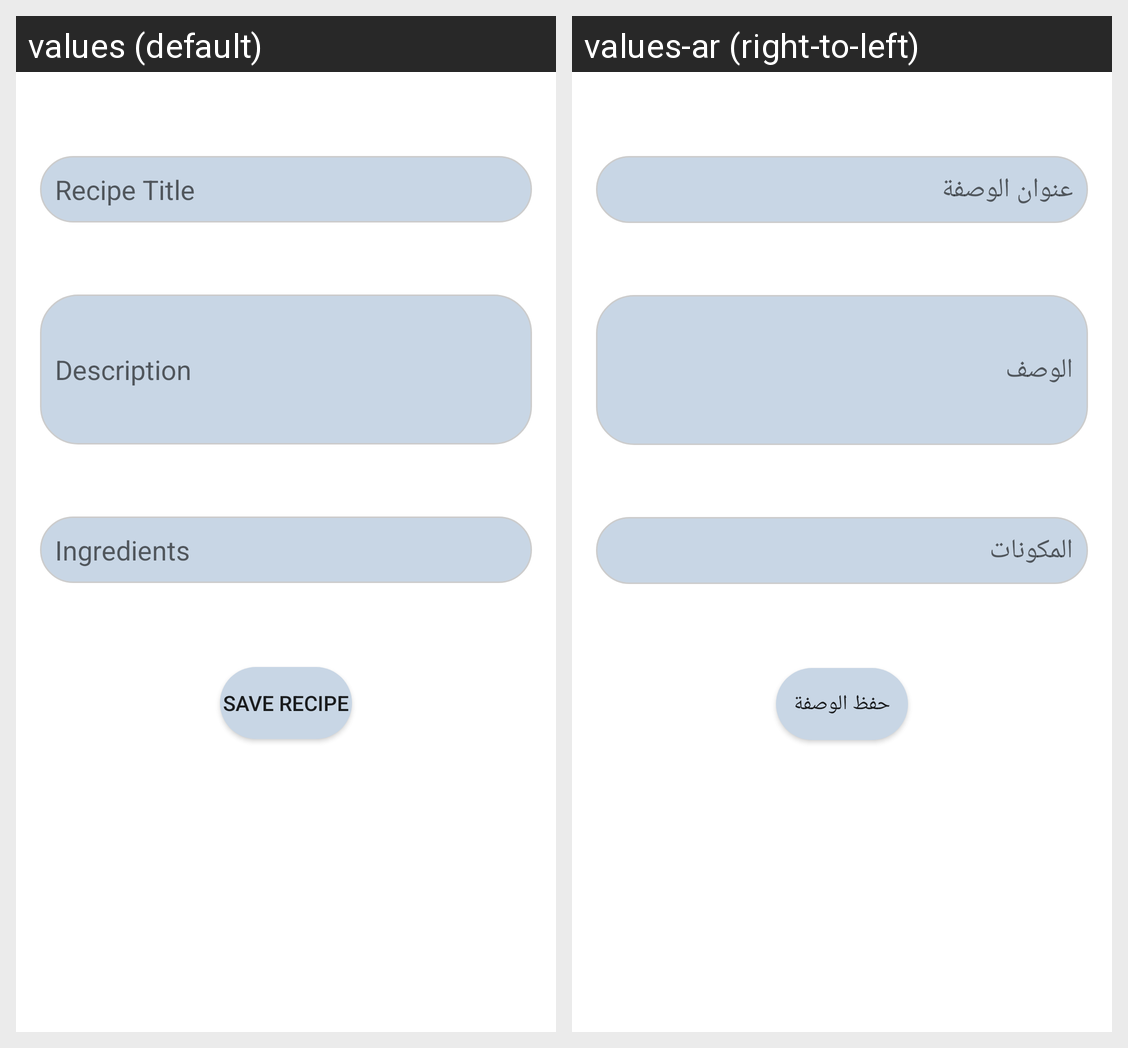

The same Android screen rendered under two of its app's locales, left to right. List the strings drawn on it with the default value and each locale's translation.
Android screen res/layout/activity_add_edit_recipe.xml rendered under 2 locales, left to right: values (default), values-ar (right-to-left). Device: Nexus 5 (rendered at 1080×1920; each locale shown at half size, 540×960, under a caption strip naming it); theme Theme.RecipeApp.
Strings drawn on this screen, with the default value and each locale's value (text and hints the layout hard-codes, and strings that could not be matched under every locale, appear in the picture but are not listed):

recipe_title
  values: Recipe Title
  values-ar: عنوان الوصفة

description
  values: Description
  values-ar: الوصف

ingredients
  values: Ingredients
  values-ar: المكونات

save_recipe
  values: Save Recipe
  values-ar: حفظ الوصفة
